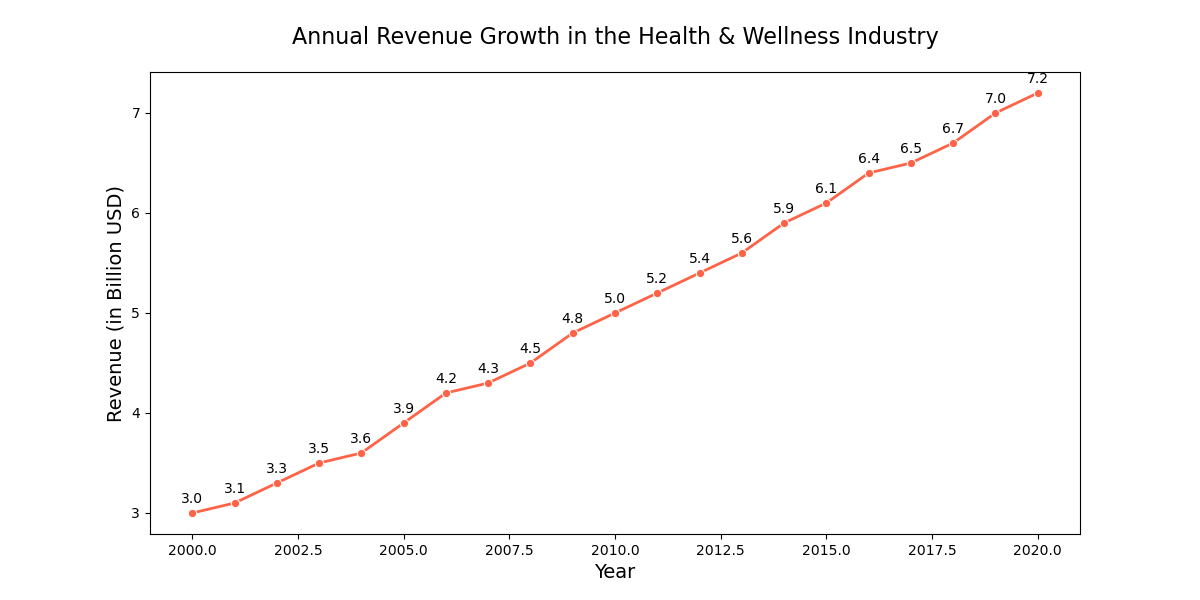

The data file committed next to this chart (first rows):
Year, Revenue
2000, 3.0
2001, 3.1
2002, 3.3
2003, 3.5
2004, 3.6
2005, 3.9
2006, 4.2
2007, 4.3
2008, 4.5
2009, 4.8
2010, 5.0
2011, 5.2
2012, 5.4
2013, 5.6
2014, 5.9
2015, 6.1
2016, 6.4
2017, 6.5
2018, 6.7
2019, 7.0
2020, 7.2
